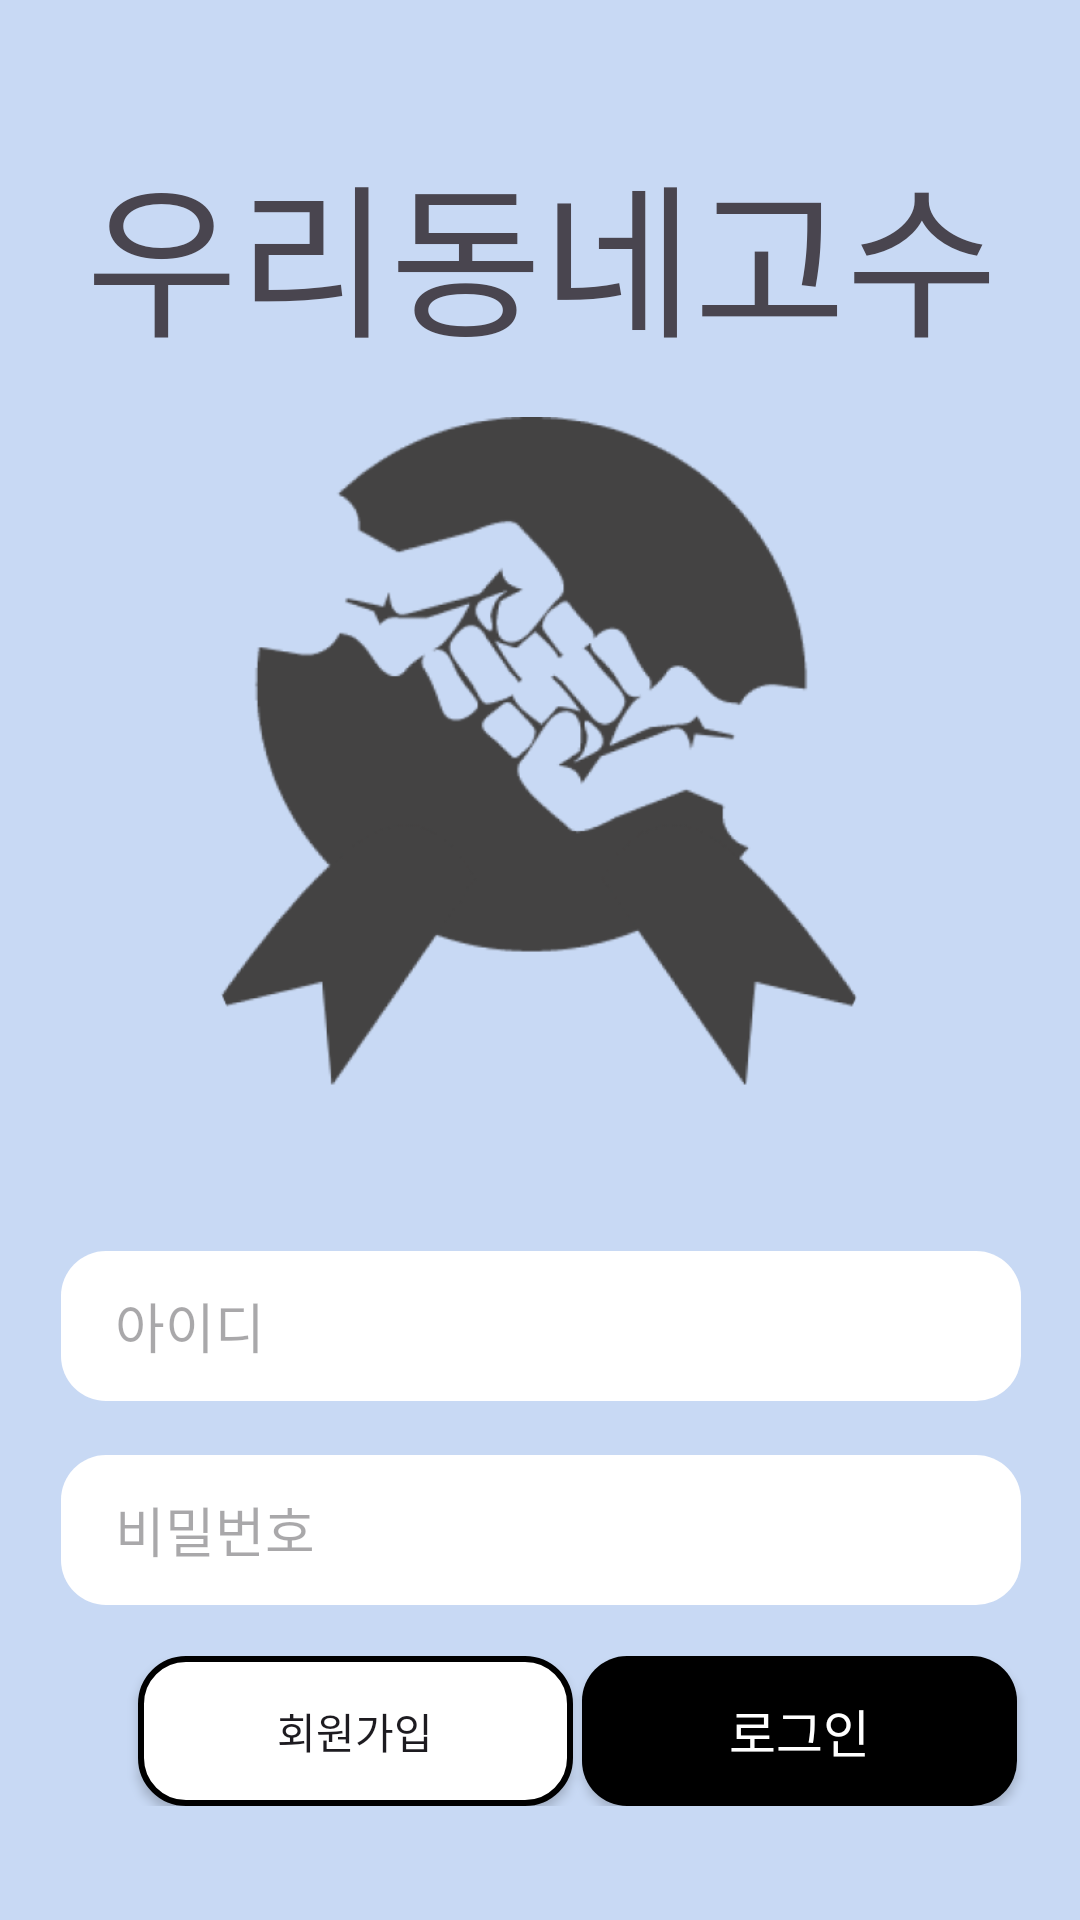

The Android layout XML behind this screen, and the referenced resources:
<!-- AndroidManifest.xml: application theme Theme.WooDongGo -->
<!-- res/layout/login_main.xml -->
<?xml version="1.0" encoding="utf-8"?>
<androidx.constraintlayout.widget.ConstraintLayout xmlns:android="http://schemas.android.com/apk/res/android"
    xmlns:tools="http://schemas.android.com/tools"
    android:layout_width="match_parent"
    android:layout_height="match_parent"
    android:background="@color/skyBlue"
    xmlns:app="http://schemas.android.com/apk/res-auto">

    <TextView
        android:id="@+id/title"
        android:layout_width="320dp"
        android:layout_height="70dp"
        android:layout_marginTop="44dp"
        android:fontFamily="@font/title"
        android:gravity="center_horizontal|top"
        android:text="우리동네고수"
        android:textSize="55dp"
        app:layout_constraintHorizontal_bias="0.516"
        app:layout_constraintLeft_toLeftOf="parent"
        app:layout_constraintRight_toRightOf="parent"
        app:layout_constraintTop_toTopOf="parent"
        app:layout_constraintBottom_toTopOf="@+id/main_logo"/>

    <ImageView
        android:id="@+id/main_logo"
        android:layout_width="217dp"
        android:layout_height="223dp"
        android:layout_alignParentLeft="true"
        android:layout_alignParentTop="true"
        android:layout_margin="25dp"
        android:layout_marginTop="308dp"
        android:background="@drawable/logo"
        app:layout_constraintBottom_toTopOf="@+id/et_Id"
        app:layout_constraintHorizontal_bias="0.497"
        app:layout_constraintLeft_toLeftOf="parent"
        app:layout_constraintRight_toRightOf="parent"
        app:layout_constraintTop_toBottomOf="@id/title" />

    <EditText
        android:id="@+id/et_Id"
        android:layout_width="wrap_content"
        android:layout_height="wrap_content"
        android:layout_marginTop="30dp"
        android:background="@drawable/login_edit"
        android:hint="   아이디"
        app:layout_constraintHorizontal_bias="0.505"
        app:layout_constraintLeft_toLeftOf="parent"
        app:layout_constraintRight_toRightOf="parent"
        app:layout_constraintTop_toBottomOf="@id/main_logo"
        app:layout_constraintBottom_toTopOf="@+id/et_Password"/>

    <EditText
        android:id="@+id/et_Password"
        android:layout_width="wrap_content"
        android:layout_height="wrap_content"
        android:layout_marginTop="18dp"
        android:background="@drawable/login_edit"
        android:hint="   비밀번호"
        app:layout_constraintHorizontal_bias="0.505"
        app:layout_constraintLeft_toLeftOf="parent"
        app:layout_constraintRight_toRightOf="parent"
        app:layout_constraintTop_toBottomOf="@id/et_Id" />

    <androidx.constraintlayout.widget.ConstraintLayout
        android:layout_width="match_parent"
        android:layout_height="wrap_content"
        android:id="@+id/btngroup_login"
        app:layout_constraintTop_toBottomOf="@+id/et_Password"
        app:layout_constraintLeft_toLeftOf="parent"
        app:layout_constraintRight_toRightOf="parent"
        android:layout_marginTop="17dp">

        <android.widget.Button
            android:id="@+id/btn_Signup"
            android:layout_width="wrap_content"
            android:layout_height="wrap_content"
            android:background="@drawable/login_edit3"
            android:text="회원가입"
            android:layout_marginLeft="46dp"
            app:layout_constraintLeft_toLeftOf="parent"
            app:layout_constraintLeft_toRightOf="@id/btn_Login"
            app:layout_constraintRight_toLeftOf="parent"
            app:layout_constraintStart_toStartOf="parent"
            app:layout_constraintTop_toTopOf="parent"
            />

        <android.widget.Button
            android:id="@+id/btn_Login"
            android:layout_width="wrap_content"
            android:layout_height="wrap_content"
            android:layout_marginTop="40dp"
            android:layout_marginRight="18dp"
            android:background="@drawable/login_edit2"
            android:text="로그인"
            android:textColor="@color/white"
            android:textSize="17dp"
            app:layout_constraintLeft_toRightOf="@id/btn_Signup"
            app:layout_constraintRight_toRightOf="parent"
            app:layout_constraintBottom_toBottomOf="parent"
            />

    </androidx.constraintlayout.widget.ConstraintLayout>


    <android.widget.ImageButton
        android:id="@+id/btn_kakao"
        android:layout_width="316dp"
        android:layout_height="50dp"

        android:layout_marginTop="17dp"
        android:background="@drawable/kakao_login_medium_wide"
        app:layout_constraintHorizontal_bias="0.495"
        app:layout_constraintLeft_toLeftOf="parent"
        app:layout_constraintRight_toRightOf="parent"
        app:layout_constraintTop_toBottomOf="@id/btngroup_login" />

    <androidx.constraintlayout.widget.ConstraintLayout
        android:layout_width="match_parent"
        android:layout_height="wrap_content"
        android:id="@+id/findpwGroup"
        app:layout_constraintTop_toBottomOf="@id/btn_kakao"
        app:layout_constraintLeft_toLeftOf="parent"
        android:layout_marginTop="13dp">
        <TextView
            android:id="@+id/findId"
            android:layout_width="wrap_content"
            android:layout_height="wrap_content"
            android:layout_marginTop="68dp"
            android:layout_marginRight="20dp"
            android:text="아이디 찾기"
            android:textColor="@color/black"
            android:textSize="17dp"
            app:layout_constraintHorizontal_bias="0.269"
            app:layout_constraintLeft_toLeftOf="parent"
            app:layout_constraintRight_toLeftOf="@id/findPw"
            app:layout_constraintBottom_toBottomOf="parent"/>

        <TextView
            android:id="@+id/findPw"
            android:layout_width="wrap_content"
            android:layout_height="wrap_content"
            android:layout_marginTop="68dp"
            android:layout_marginRight="10dp"
            android:text="비밀번호 찾기"
            android:textColor="@color/black"
            android:textSize="17dp"
            app:layout_constraintBottom_toBottomOf="parent"
            app:layout_constraintHorizontal_bias="0.269"
            app:layout_constraintLeft_toRightOf="@id/findId"
            app:layout_constraintRight_toRightOf="parent"
            app:layout_constraintVertical_bias="0.529" />
    </androidx.constraintlayout.widget.ConstraintLayout>


</androidx.constraintlayout.widget.ConstraintLayout>
<!-- resources referenced by this layout -->
<resources>
  <color name="black">#FF000000</color>
  <color name="skyBlue">#C8D9F4</color>
  <color name="white">#FFFFFFFF</color>
  <!-- drawable login_edit (drawable) -->
  <?xml version="1.0" encoding="utf-8"?>
  <shape xmlns:android="http://schemas.android.com/apk/res/android"
      android:shape="rectangle">
      <solid android:color="@color/white"/>
  
      <padding
          android:bottom="5dp"
          android:left="5dp"
          android:right="5dp"
          android:top="5dp"/>
      <corners
          android:radius="15dp"/>
      <size android:width="320dp"
          android:height="50dp"/>
  </shape>
  <!-- drawable login_edit2 (drawable) -->
  <?xml version="1.0" encoding="utf-8"?>
  <shape xmlns:android="http://schemas.android.com/apk/res/android"
      android:shape="rectangle">
      <solid android:color="@color/black"/>
  
      <padding
          android:bottom="5dp"
          android:left="5dp"
          android:right="5dp"
          android:top="5dp"/>
      <corners
          android:radius="15dp" />
      <size android:width="145dp"
          android:height="50dp"/>
  </shape>
  <!-- drawable login_edit3 (drawable) -->
  <?xml version="1.0" encoding="utf-8"?>
  <shape xmlns:android="http://schemas.android.com/apk/res/android"
      android:shape="rectangle">
      <solid android:color="@color/white"/>
      <stroke
          android:width="2dp"
          android:color="#000000"/>
      <padding
          android:bottom="5dp"
          android:left="5dp"
          android:right="5dp"
          android:top="5dp"/>
      <corners
          android:color="@color/black"
          android:radius="15dp" />
      <size android:width="145dp"
          android:height="50dp"/>
  </shape>
  <!-- drawable logo: png bitmap (drawable, 46603 bytes) -->
  <style name="Theme.WooDongGo" parent="Base.Theme.WooDongGo" />
  <style name="Base.Theme.WooDongGo" parent="Theme.Material3.DayNight.NoActionBar">
          
          
          <item name="colorPrimaryDark">#000000</item> //상태바 색상 변경
      </style>
</resources>
